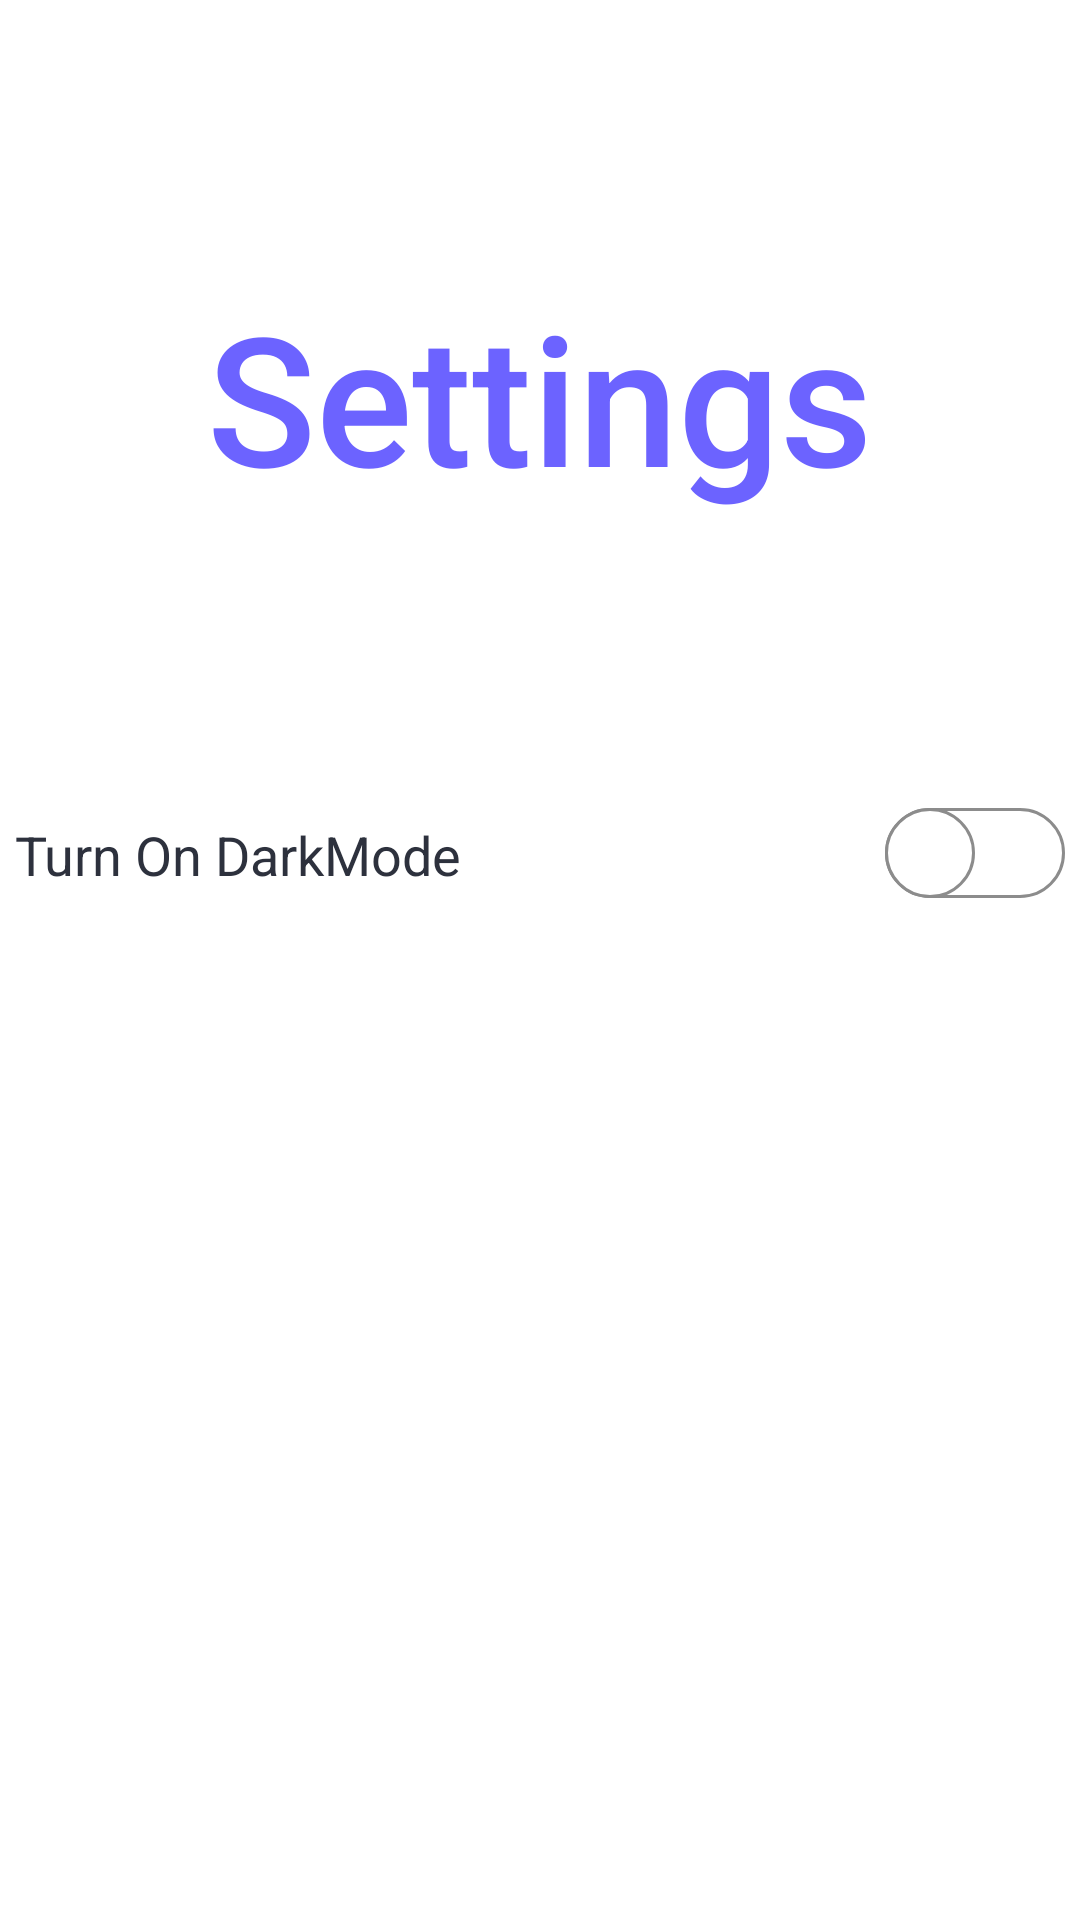

Reconstruct the res/layout file that produces this screen, plus the resources it refers to.
<!-- AndroidManifest.xml: application theme Theme.KGCoop -->
<!-- res/layout/fragment_first.xml -->
<?xml version="1.0" encoding="utf-8"?>
<androidx.constraintlayout.widget.ConstraintLayout xmlns:android="http://schemas.android.com/apk/res/android"
    xmlns:app="http://schemas.android.com/apk/res-auto"
    xmlns:tools="http://schemas.android.com/tools"
    android:layout_width="match_parent"
    android:layout_height="match_parent"
    app:layout_anchorGravity="center"
    tools:context=".Settings">

    <LinearLayout
        android:layout_width="match_parent"
        android:layout_height="match_parent"
        android:orientation="vertical">

        <LinearLayout
            android:layout_width="match_parent"
            android:layout_height="match_parent"
            android:orientation="horizontal">

            <LinearLayout
                android:layout_width="match_parent"
                android:layout_height="match_parent"
                android:orientation="vertical">

                <LinearLayout
                    android:layout_width="match_parent"
                    android:layout_height="264dp">

                    <TextView
                        android:id="@+id/textView19"
                        android:layout_width="match_parent"
                        android:layout_height="match_parent"
                        android:fontFamily="sans-serif-medium"
                        android:gravity="center|center"
                        android:text="Settings"
                        android:textColor="@color/colorPrimary"
                        android:textSize="60sp" />
                </LinearLayout>

                <LinearLayout
                    android:layout_width="match_parent"
                    android:layout_height="match_parent"
                    android:orientation="horizontal">

                    <LinearLayout
                        android:layout_width="200dp"
                        android:layout_height="match_parent"
                        android:orientation="horizontal">

                        <TextView
                            android:id="@+id/textView20"
                            android:layout_width="wrap_content"
                            android:layout_height="42dp"
                            android:layout_marginStart="5dp"
                            android:layout_marginLeft="5dp"
                            android:layout_weight="1"
                            android:gravity="center_vertical"
                            android:text="Turn On DarkMode"
                            android:textColor="@color/mainText"
                            android:textSize="18sp" />
                    </LinearLayout>

                    <LinearLayout
                        android:layout_width="match_parent"
                        android:layout_height="match_parent"
                        android:orientation="horizontal">

                        <Switch
                            android:id="@+id/switchDarkmode"
                            android:layout_width="wrap_content"
                            android:layout_height="41dp"
                            android:layout_weight="1"
                            android:layout_marginRight="5dp"
                            android:layout_marginEnd="5dp"
                            android:textColor="@color/mainText"
                            android:textOff="OFF"
                            android:textOn="ON"
                            android:textSize="3sp"
                            android:thumb="@drawable/thumb"
                            android:track="@drawable/track" />
                    </LinearLayout>
                </LinearLayout>

            </LinearLayout>
        </LinearLayout>
    </LinearLayout>
</androidx.constraintlayout.widget.ConstraintLayout>
<!-- resources referenced by this layout -->
<resources>
  <color name="colorPrimary">#6C63FF</color>
  <color name="mainText">#2D313D</color>
  <!-- drawable thumb (drawable) -->
  <?xml version="1.0" encoding="UTF-8"?>
  <selector xmlns:android="http://schemas.android.com/apk/res/android">
  
  
      -<item android:state_checked="true">
  
  
      -<shape android:shape="oval">
  
      <solid android:color="@android:color/white"/>
  
      <stroke android:color="#34c759" android:width="1dp"/>
  
      <size android:width="30dp" android:height="30dp"/>
  
  </shape>
  
  </item>
  
  
      -<item android:state_checked="false">
  
  
      -<shape android:shape="oval">
  
      <solid android:color="@android:color/white"/>
  
      <stroke android:color="#8c8c8c" android:width="1dp"/>
  
      <size android:width="30dp" android:height="30dp"/>
  
  </shape>
  
  </item>
  
  </selector>
  <!-- drawable track (drawable) -->
  <?xml version="1.0" encoding="UTF-8"?>
      <selector xmlns:android="http://schemas.android.com/apk/res/android">
  
  
      -<item android:state_checked="true">
  
  
      -<shape android:shape="rectangle">
  
      <solid android:color="#34c759"/>
  
      <corners android:radius="100dp"/>
  
      <stroke android:color="#8c8c8c" android:width="1dp"/>
  
      <size android:height="20dp"/>
  
  </shape>
  
  </item>
  
  
      -<item android:state_checked="false">
  
  
      -<shape android:shape="rectangle">
  
      <solid android:color="@android:color/white"/>
  
      <corners android:radius="100dp"/>
  
      <stroke android:color="#8c8c8c" android:width="1dp"/>
  
      <size android:height="30dp"/>
  
  </shape>
  
  </item>
  
  </selector>
  <style name="Theme.KGCoop" parent="Theme.MaterialComponents.DayNight.DarkActionBar">
          
          <item name="colorPrimary">@color/colorAccent</item>
          <item name="colorPrimaryVariant">@color/teal_200</item>
          <item name="colorOnPrimary">@color/mainBackground</item>
          
          <item name="colorSecondary">@color/teal_200</item>
          <item name="colorSecondaryVariant">@color/teal_700</item>
          <item name="colorOnSecondary">@color/black</item>
          
          <item name="android:statusBarColor" tools:targetApi="l">?attr/colorPrimaryVariant</item>
          
      </style>
  <color name="colorAccent">#03DAC5</color>
  <color name="teal_200">#80CBC4</color>
  <color name="mainBackground">#ffffff</color>
  <color name="teal_700">#00796B</color>
  <color name="black">#000000</color>
</resources>
